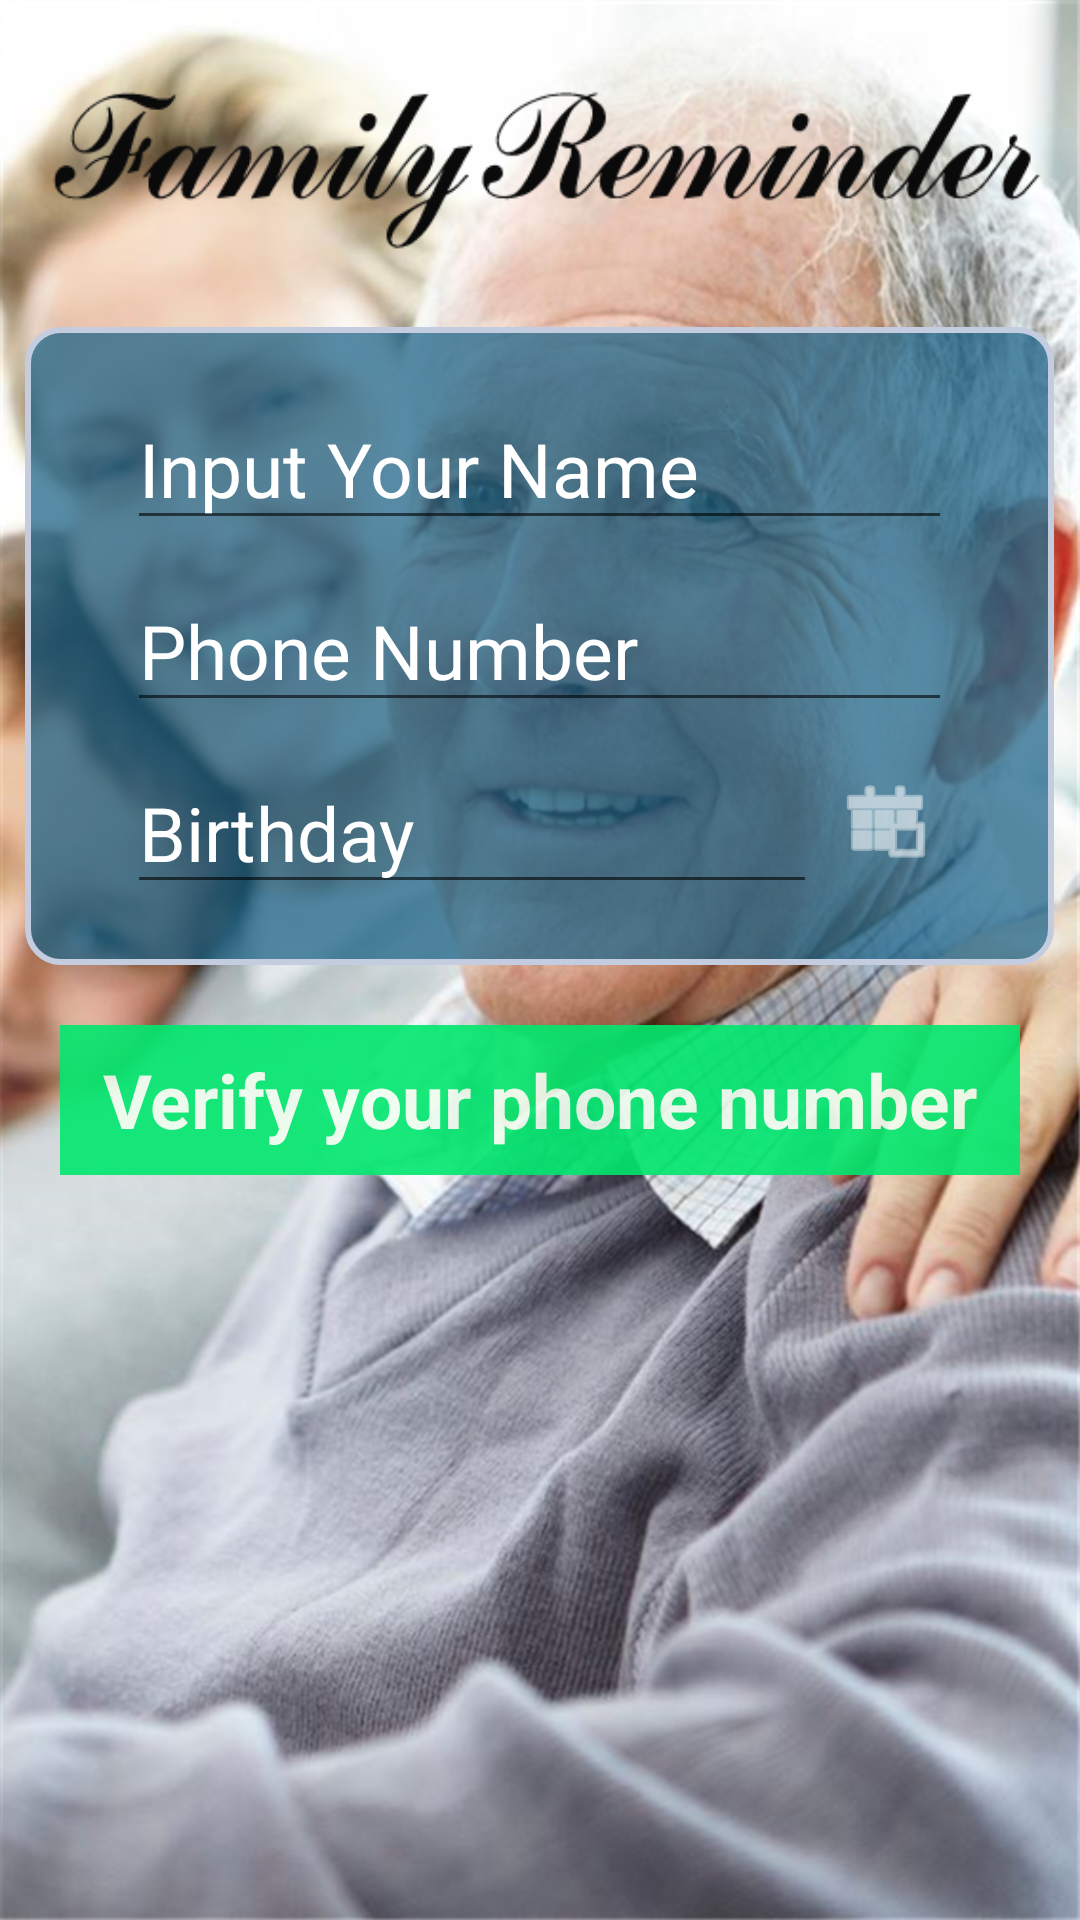

The Android layout XML behind this screen, and the referenced resources:
<!-- AndroidManifest.xml: application theme AppTheme -->
<!-- res/layout/activity_verify_screen.xml -->
<?xml version="1.0" encoding="utf-8"?>
<LinearLayout xmlns:android="http://schemas.android.com/apk/res/android"
    android:orientation="vertical" android:layout_width="fill_parent"
    android:layout_height="fill_parent"
    android:id="@+id/no_use3"
    android:weightSum="1"
    android:background="@mipmap/background"
    android:gravity="bottom">

    <LinearLayout
        android:orientation="vertical"
        android:layout_width="match_parent"
        android:layout_height="201dp"
        android:id="@+id/no_use4"
        android:layout_gravity="center_horizontal"
        android:weightSum="1"
        android:layout_weight="1.00">

        <ImageView
            android:layout_width="match_parent"
            android:layout_height="109dp"
            android:id="@+id/imageView"
            android:background="@mipmap/app_icon" />

        <LinearLayout
            android:orientation="vertical"
            android:layout_width="343dp"
            android:layout_height="wrap_content"
            android:layout_weight="0.11"
            android:gravity="center"
            android:layout_gravity="center_horizontal"
            android:id="@+id/no_use5"
            android:layout_marginBottom="10dp"
            android:background="@drawable/background">

            <EditText
                android:layout_width="275dp"
                android:layout_height="wrap_content"
                android:inputType="text"
                android:ems="10"
                android:textColor="@android:color/white"
                android:textColorHint="@android:color/white"
                android:id="@+id/editName"
                android:hint="Input Your Name"
                android:layout_marginBottom="10dp"
                android:textSize="25dp" />
            <EditText
                android:layout_width="275dp"
                android:layout_height="wrap_content"
                android:inputType="phone"
                android:ems="10"
                android:textColor="@android:color/white"
                android:id="@+id/editPhoneNumber"
                android:hint="Phone Number"
                android:layout_marginBottom="10dp"
                android:textColorHint="#ffffffff"
                android:textSize="25dp" />
            <RelativeLayout
                android:layout_width="275dp"
                android:layout_height="wrap_content">
                <ImageButton
                    android:layout_width="45dp"
                    android:layout_height="45dp"
                    android:background="@android:color/transparent"
                    android:src="@android:drawable/ic_menu_today"
                    android:id="@+id/btn_edit_birthday"
                    android:layout_alignParentTop="true"
                    android:layout_alignParentEnd="true"
                    android:tint="@android:color/white" />
                <EditText
                    android:layout_width="match_parent"
                    android:layout_height="wrap_content"
                    android:inputType="number"
                    android:ems="10"
                    android:maxLength="10"
                    android:layout_toLeftOf="@id/btn_edit_birthday"
                    android:textColor="@android:color/white"
                    android:textColorHint="@android:color/white"
                    android:id="@+id/editBirthday"
                    android:hint="Birthday"
                    android:textSize="25dp" />
                </RelativeLayout>

        </LinearLayout>
        <RelativeLayout
            android:layout_width="320dp"
            android:layout_height="50dp"
            android:id="@+id/verify_button"
            android:alpha=".90"
            android:background="#ff01e86e"
            android:layout_gravity="center_horizontal"
            android:layout_marginTop="10dp">

            <TextView android:id="@+id/login_text"
                android:layout_width="wrap_content"
                android:layout_height="wrap_content"
                android:layout_centerInParent="true"
                android:text="Verify your phone number"
                android:textSize="25dp"
                android:textColor="#fff0fff0"
                android:textStyle="bold" />

            <ProgressBar
                android:id="@+id/login_loading"
                android:layout_width="wrap_content"
                android:layout_height="wrap_content"
                android:layout_toRightOf="@id/login_text"
                android:layout_centerVertical="true"
                android:layout_marginLeft="15dp"
                style="@android:style/Widget.ProgressBar.Small"
                android:indeterminate="true"
                android:visibility="gone"
                />

        </RelativeLayout>

    </LinearLayout>

</LinearLayout>
<!-- resources referenced by this layout -->
<resources>
  <!-- drawable background (drawable) -->
  <?xml version="1.0" encoding="utf-8"?>
  <shape
      xmlns:android="http://schemas.android.com/apk/res/android"
      android:shape="rectangle"   >
  
      <solid
          android:color="@color/background" >
      </solid>
  
      <stroke
          android:width="2dp"
          android:color="#C4CDE0" >
      </stroke>
  
      <padding
          android:left="5dp"
          android:top="5dp"
          android:right="5dp"
          android:bottom="5dp"    >
      </padding>
  
      <corners
          android:radius="11dp"   >
      </corners>
  
  </shape>
  <!-- mipmap app_icon: png bitmap (mipmap-xhdpi, 12343 bytes) -->
  <!-- mipmap background (drawable) -->
  <?xml version="1.0" encoding="utf-8"?>
  <shape
      xmlns:android="http://schemas.android.com/apk/res/android"
      android:shape="rectangle"   >
  
      <solid
          android:color="@color/background" >
      </solid>
  
      <stroke
          android:width="2dp"
          android:color="#C4CDE0" >
      </stroke>
  
      <padding
          android:left="5dp"
          android:top="5dp"
          android:right="5dp"
          android:bottom="5dp"    >
      </padding>
  
      <corners
          android:radius="11dp"   >
      </corners>
  
  </shape>
  <style name="AppTheme" parent="Theme.AppCompat.Light.DarkActionBar">
          
      </style>
  <color name="background">#bb1c6388</color>
</resources>
